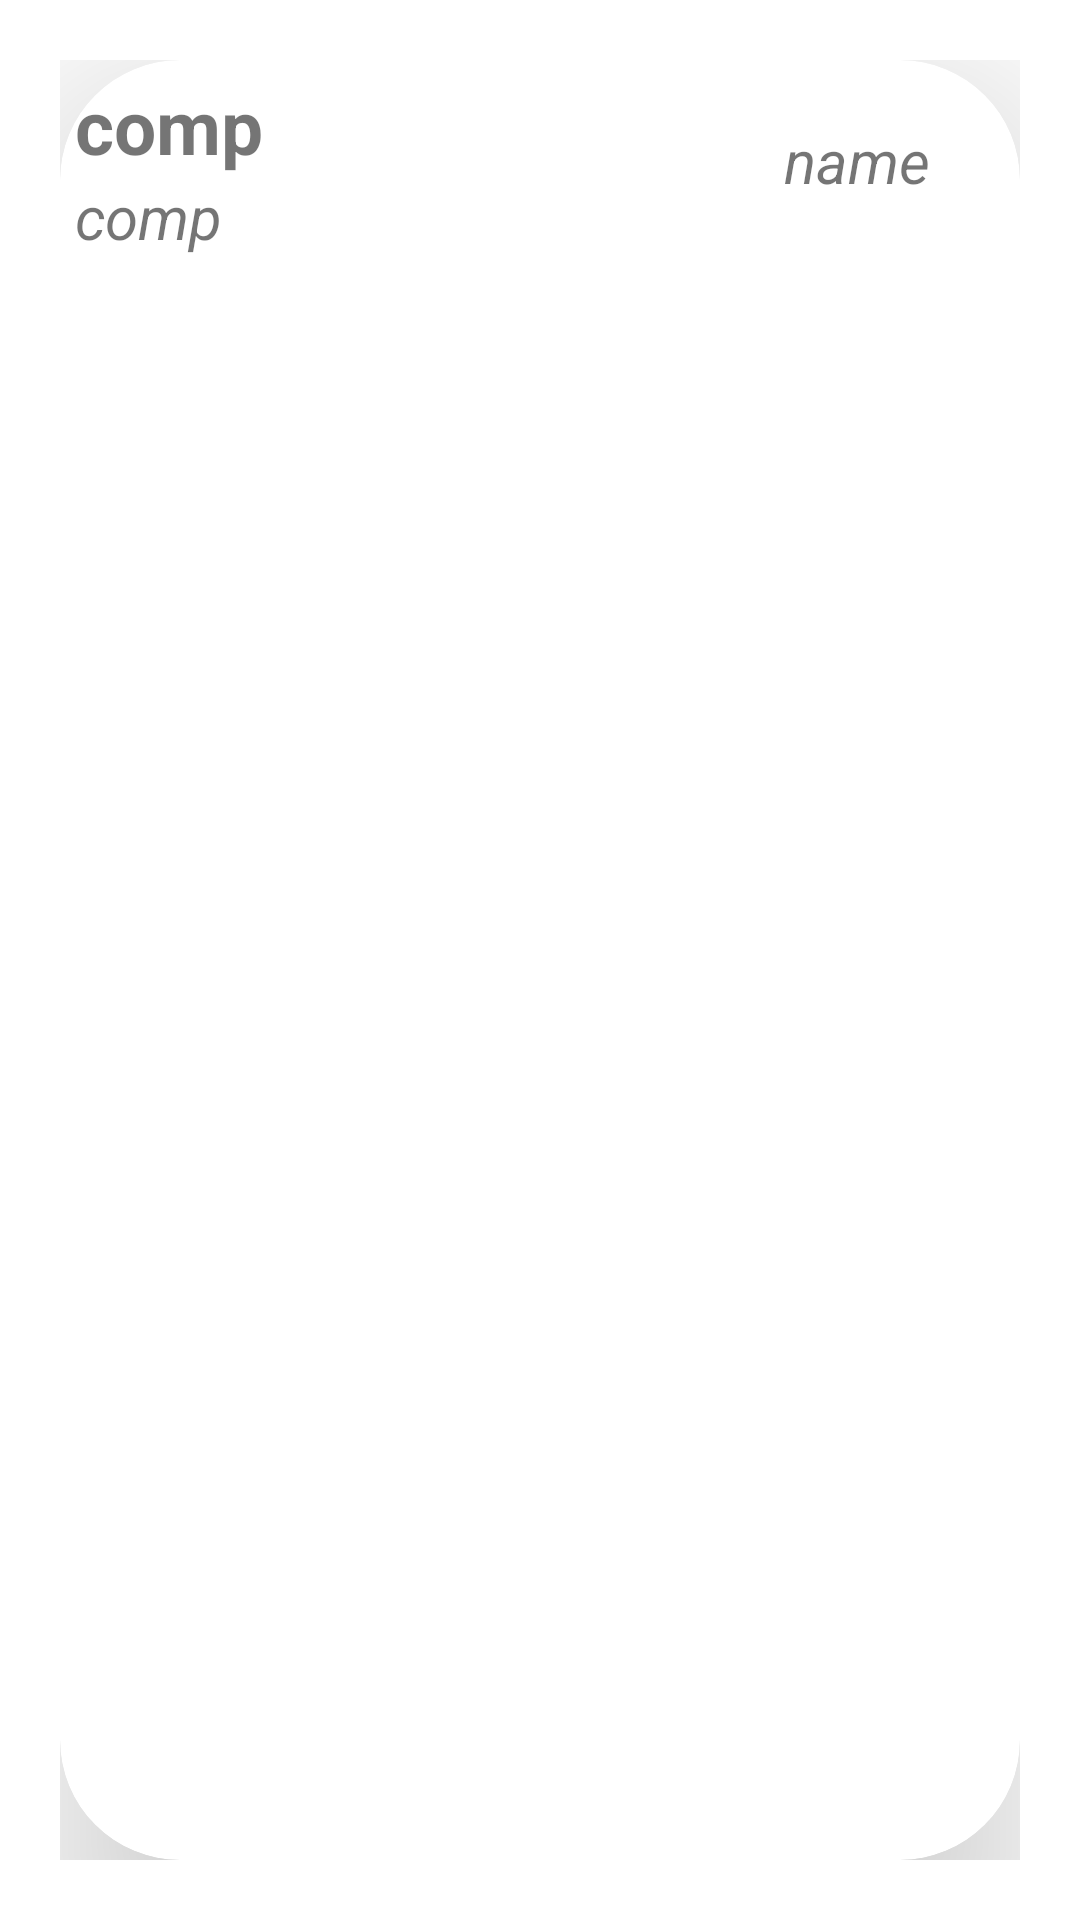

Android layout source for this screen:
<!-- AndroidManifest.xml: application theme Theme.AttendenceApp -->
<!-- res/layout/company_row.xml -->
<?xml version="1.0" encoding="utf-8"?>
<LinearLayout xmlns:android="http://schemas.android.com/apk/res/android"
    android:layout_width="match_parent"
    android:layout_height="120dp"
    android:padding="20sp"
    xmlns:app="http://schemas.android.com/apk/res-auto">
<androidx.cardview.widget.CardView
    android:layout_width="match_parent"
    android:layout_height="match_parent"
    app:cardCornerRadius="40dp"
    app:cardElevation="40dp">
    <LinearLayout
        android:layout_width="match_parent"
        android:layout_height="match_parent"
        android:padding="5dp"
        android:orientation="vertical">
        <TextView
            android:layout_width="match_parent"
            android:layout_height="wrap_content"
            android:id="@+id/comp"
            android:text="comp"
            android:textStyle="bold"
            android:textSize="25dp"/>
        <TextView
            android:layout_width="match_parent"
            android:layout_height="wrap_content"
            android:id="@+id/years"
            android:text="comp"
            android:textStyle="italic"
            android:textSize="20dp"/>
    </LinearLayout>
    <TextView
        android:layout_width="match_parent"
        android:layout_height="wrap_content"
        android:id="@+id/name"
        android:text="name"
        android:gravity="right|center"
        android:layout_marginRight="30dp"
        android:layout_marginTop="20sp"
        android:textStyle="italic"
        android:textSize="20dp"/>
</androidx.cardview.widget.CardView>
</LinearLayout>
<!-- resources referenced by this layout -->
<resources>
  <style name="Theme.AttendenceApp" parent="Theme.MaterialComponents.DayNight.NoActionBar">
          
          <item name="colorPrimary">@color/purple_500</item>
          <item name="colorPrimaryVariant">@color/purple_700</item>
          <item name="colorOnPrimary">@color/white</item>
          
          <item name="colorSecondary">@color/teal_200</item>
          <item name="colorSecondaryVariant">@color/teal_700</item>
          <item name="colorOnSecondary">@color/black</item>
          
          <item name="android:statusBarColor" tools:targetApi="l">?attr/colorPrimaryVariant</item>
          
      </style>
  <color name="purple_500">#FF6200EE</color>
  <color name="purple_700">#FF3700B3</color>
  <color name="white">#FFFFFFFF</color>
  <color name="teal_200">#FF03DAC5</color>
  <color name="teal_700">#FF018786</color>
  <color name="black">#FF000000</color>
</resources>
